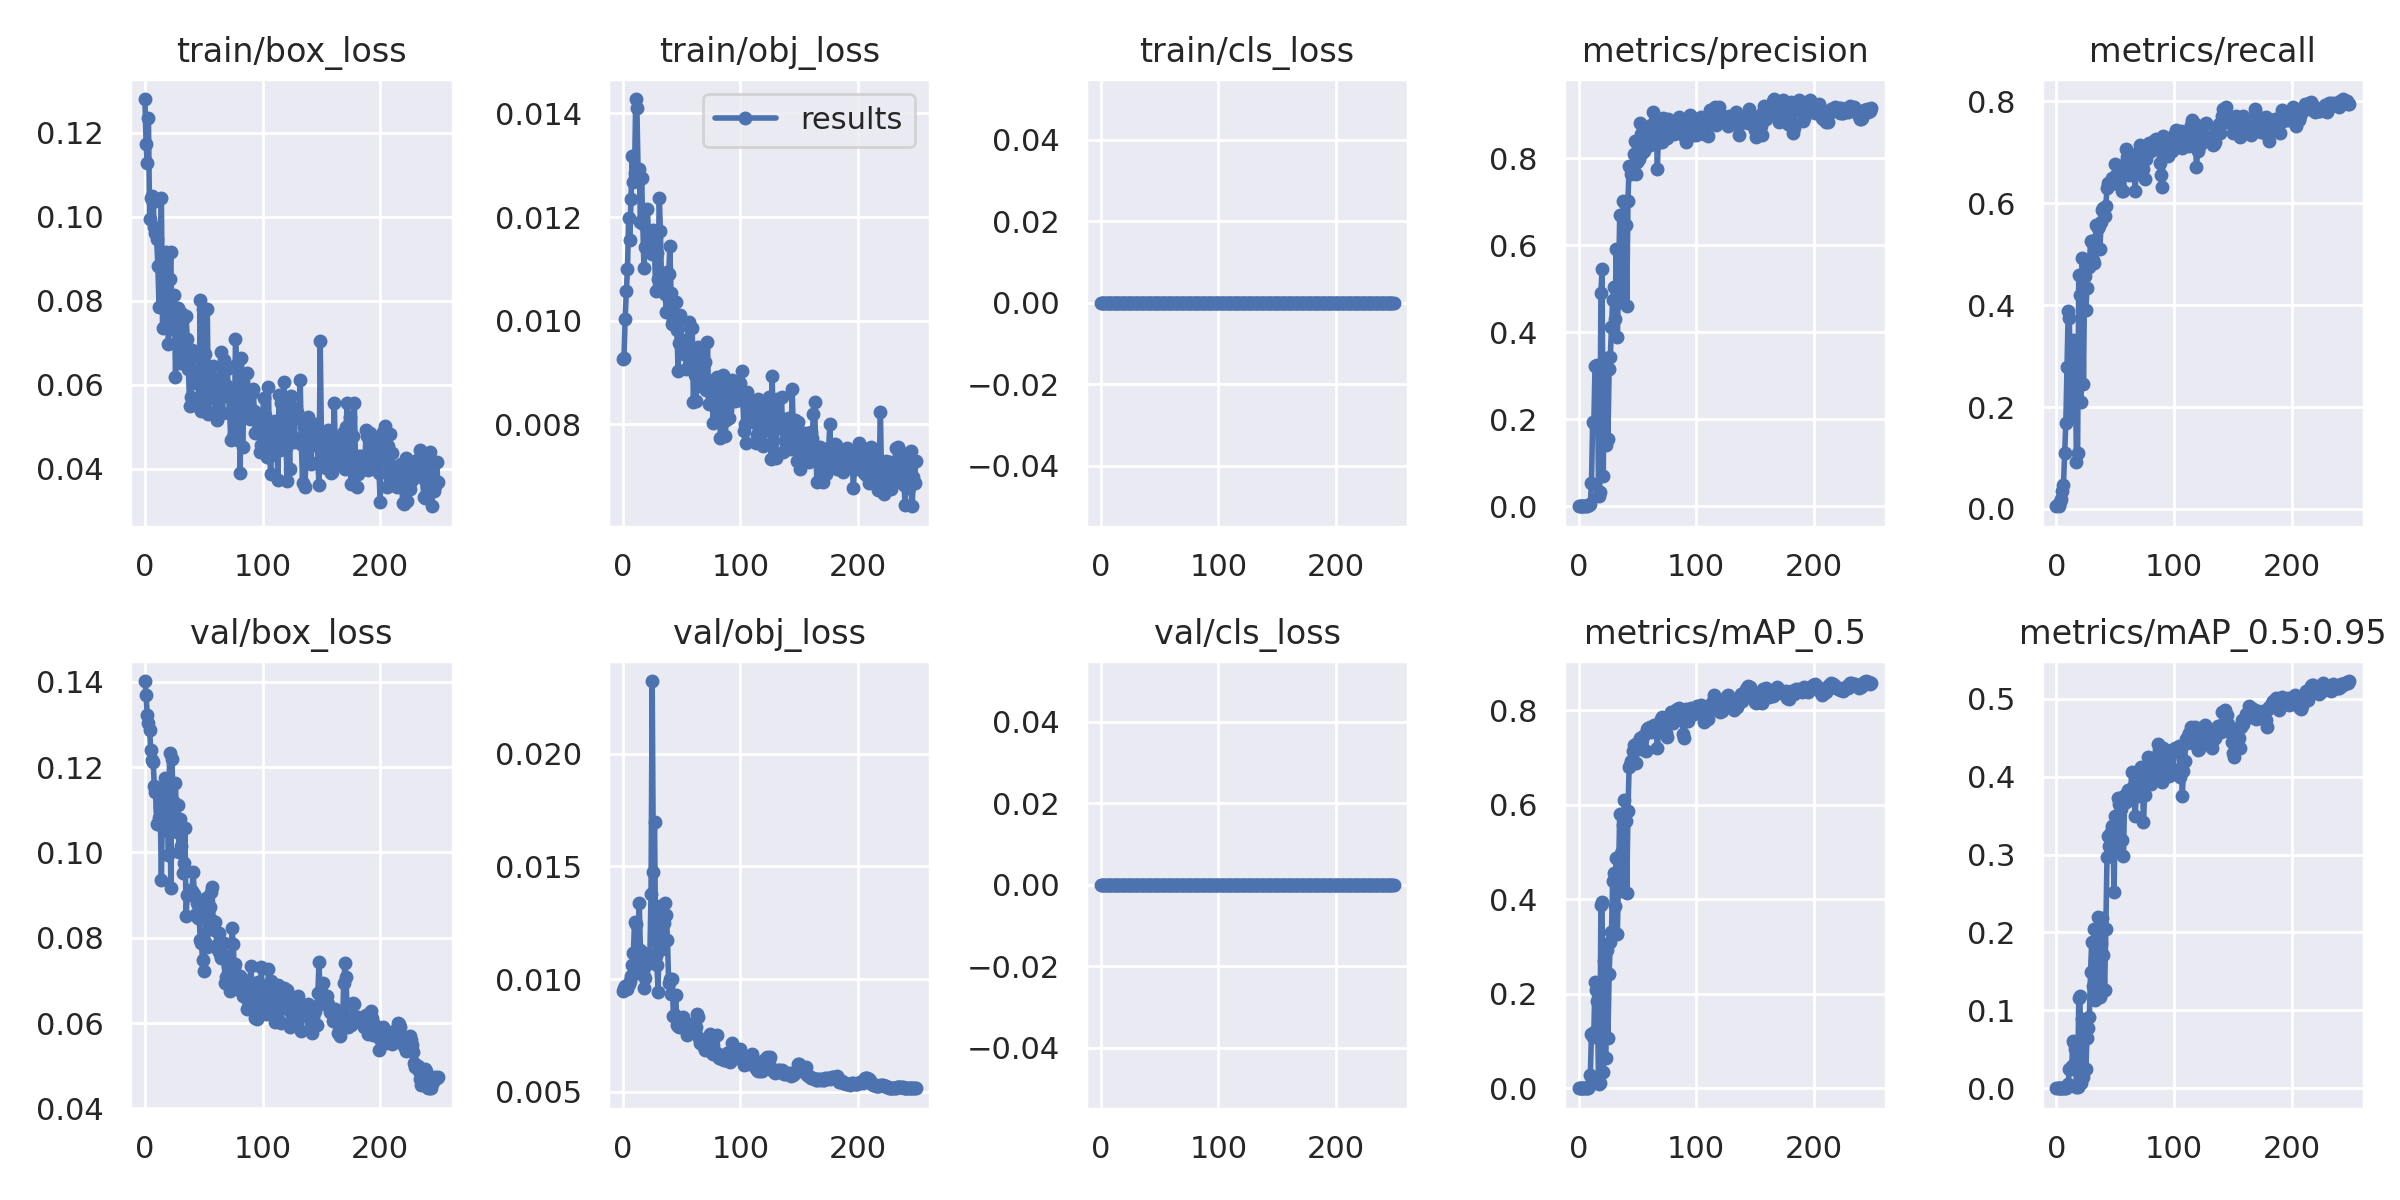

The data file committed next to this chart (first rows):
epoch, train/box_loss, train/obj_loss, train/cls_loss, metrics/precision, metrics/recall, metrics/mAP_0.5, metrics/mAP_0.5:0.95, val/box_loss, val/obj_loss, val/cls_loss, x/lr0, x/lr1, x/lr2
0, 0.128, 0.009264, 0, 6.3694e-05, 0.005263, 3.2285e-05, 3.2285e-06, 0.1402, 0.009474, 0, 0.0973, 0.0003, 0.0003
1, 0.1174, 0.009284, 0, 8.4926e-05, 0.007018, 4.2987e-05, 7.5148e-06, 0.137, 0.009611, 0, 0.0937, 0.0006972, 0.0006972
2, 0.1127, 0.01003, 0, 6.3694e-05, 0.005263, 3.2029e-05, 3.2029e-06, 0.1321, 0.009713, 0, 0.09009, 0.001091, 0.001091
3, 0.1235, 0.01057, 0, 0.0001699, 0.01404, 8.6243e-05, 2.0409e-05, 0.1303, 0.009602, 0, 0.08648, 0.001482, 0.001482
4, 0.09956, 0.011, 0, 0.0002336, 0.0193, 0.0001194, 3.9811e-05, 0.1288, 0.009549, 0, 0.08287, 0.00187, 0.00187
5, 0.1046, 0.01198, 0, 0.0004246, 0.03509, 0.00022, 5.1168e-05, 0.124, 0.009778, 0, 0.07925, 0.002254, 0.002254
6, 0.105, 0.01156, 0, 0.0005732, 0.04737, 0.0003032, 7.2636e-05, 0.1216, 0.009937, 0, 0.07564, 0.002636, 0.002636
7, 0.1036, 0.01235, 0, 0.001338, 0.1105, 0.0007526, 0.0001734, 0.1213, 0.01016, 0, 0.07201, 0.003014, 0.003014
8, 0.09748, 0.01317, 0, 0.002038, 0.1684, 0.001561, 0.0004018, 0.1156, 0.01063, 0, 0.06839, 0.003389, 0.003389
9, 0.09623, 0.01268, 0, 0.003376, 0.2789, 0.004289, 0.001053, 0.1142, 0.01117, 0, 0.06476, 0.003761, 0.003761
10, 0.09476, 0.01285, 0, 0.004692, 0.3877, 0.02885, 0.005884, 0.1067, 0.01256, 0, 0.06113, 0.00413, 0.00413
11, 0.08841, 0.01428, 0, 0.05443, 0.3754, 0.1148, 0.02464, 0.1148, 0.01245, 0, 0.05749, 0.004495, 0.004495
12, 0.07863, 0.0141, 0, 0.1947, 0.1807, 0.1076, 0.0246, 0.108, 0.01136, 0, 0.05386, 0.004858, 0.004858
13, 0.08863, 0.01289, 0, 0.1913, 0.2228, 0.1188, 0.02859, 0.1106, 0.01027, 0, 0.05022, 0.005217, 0.005217
14, 0.1044, 0.01293, 0, 0.3215, 0.3308, 0.2242, 0.0604, 0.09351, 0.01337, 0, 0.04657, 0.005573, 0.005573
15, 0.07354, 0.0119, 0, 0.3221, 0.306, 0.2074, 0.05749, 0.1113, 0.0113, 0, 0.04293, 0.005926, 0.005926
16, 0.0822, 0.01275, 0, 0.3245, 0.3105, 0.1853, 0.05022, 0.1052, 0.0112, 0, 0.03927, 0.006275, 0.006275
17, 0.08078, 0.01187, 0, 0.02379, 0.09123, 0.008267, 0.001501, 0.1175, 0.01033, 0, 0.03562, 0.006622, 0.006622
18, 0.09157, 0.01102, 0, 0.03309, 0.1088, 0.01116, 0.001945, 0.113, 0.009596, 0, 0.03197, 0.006965, 0.006965
19, 0.09069, 0.01142, 0, 0.4902, 0.4597, 0.3883, 0.1157, 0.1114, 0.01004, 0, 0.02831, 0.007306, 0.007306
20, 0.06972, 0.0114, 0, 0.5452, 0.4193, 0.3942, 0.1181, 0.09949, 0.01064, 0, 0.02464, 0.007643, 0.007643
21, 0.08513, 0.01216, 0, 0.06923, 0.2105, 0.03364, 0.006465, 0.1233, 0.01101, 0, 0.02098, 0.007976, 0.007976
22, 0.09155, 0.01144, 0, 0.3339, 0.4917, 0.2687, 0.0893, 0.09174, 0.01095, 0, 0.01731, 0.008307, 0.008307
23, 0.0733, 0.01172, 0, 0.1398, 0.2456, 0.06504, 0.01387, 0.1219, 0.01103, 0, 0.01363, 0.008635, 0.008635
24, 0.07759, 0.0117, 0, 0.3397, 0.4579, 0.2935, 0.08647, 0.1121, 0.01377, 0, 0.009959, 0.008959, 0.008959
25, 0.08139, 0.01128, 0, 0.1543, 0.3895, 0.1056, 0.02531, 0.1088, 0.02322, 0, 0.00901, 0.00901, 0.00901
26, 0.0618, 0.01175, 0, 0.3157, 0.433, 0.2426, 0.0647, 0.1163, 0.01475, 0, 0.00901, 0.00901, 0.00901
27, 0.07348, 0.01133, 0, 0.343, 0.4754, 0.3089, 0.07686, 0.1047, 0.01698, 0, 0.00897, 0.00897, 0.00897
28, 0.07827, 0.01057, 0, 0.4122, 0.4754, 0.3299, 0.09135, 0.1112, 0.01103, 0, 0.008931, 0.008931, 0.008931
29, 0.07545, 0.0113, 0, 0.4735, 0.5263, 0.4379, 0.1493, 0.1001, 0.01062, 0, 0.008891, 0.008891, 0.008891
30, 0.0653, 0.01081, 0, 0.5042, 0.5228, 0.4564, 0.1883, 0.1078, 0.009454, 0, 0.008852, 0.008852, 0.008852
31, 0.07716, 0.01238, 0, 0.4303, 0.4877, 0.3852, 0.1313, 0.1016, 0.01228, 0, 0.008812, 0.008812, 0.008812
32, 0.07566, 0.01174, 0, 0.5915, 0.4827, 0.4876, 0.2048, 0.09513, 0.01326, 0, 0.008772, 0.008772, 0.008772
33, 0.06799, 0.01064, 0, 0.3891, 0.5281, 0.3258, 0.1129, 0.09764, 0.01133, 0, 0.008733, 0.008733, 0.008733
34, 0.06767, 0.01084, 0, 0.5089, 0.5579, 0.4485, 0.161, 0.1057, 0.01175, 0, 0.008693, 0.008693, 0.008693
35, 0.07635, 0.01055, 0, 0.6702, 0.5509, 0.5812, 0.2196, 0.08509, 0.01248, 0, 0.008654, 0.008654, 0.008654
36, 0.07081, 0.01051, 0, 0.5513, 0.5561, 0.4971, 0.1812, 0.09014, 0.01339, 0, 0.008614, 0.008614, 0.008614
37, 0.0637, 0.01016, 0, 0.4693, 0.5105, 0.4183, 0.1172, 0.08996, 0.01286, 0, 0.008574, 0.008574, 0.008574
38, 0.05497, 0.01095, 0, 0.7008, 0.563, 0.5568, 0.1871, 0.09109, 0.01174, 0, 0.008535, 0.008535, 0.008535
39, 0.05714, 0.01089, 0, 0.6999, 0.586, 0.6105, 0.2186, 0.0906, 0.009816, 0, 0.008495, 0.008495, 0.008495
40, 0.06838, 0.01143, 0, 0.6452, 0.5912, 0.5663, 0.1714, 0.09085, 0.009988, 0, 0.008456, 0.008456, 0.008456
41, 0.06675, 0.01054, 0, 0.4612, 0.5754, 0.4137, 0.1268, 0.09542, 0.009326, 0, 0.008416, 0.008416, 0.008416
42, 0.0632, 0.009944, 0, 0.702, 0.595, 0.5868, 0.2045, 0.0903, 0.01002, 0, 0.008376, 0.008376, 0.008376
43, 0.06046, 0.01002, 0, 0.7822, 0.6301, 0.6788, 0.2968, 0.08526, 0.008387, 0, 0.008337, 0.008337, 0.008337
44, 0.06221, 0.0101, 0, 0.7791, 0.6386, 0.6845, 0.3236, 0.08815, 0.008397, 0, 0.008297, 0.008297, 0.008297
45, 0.06253, 0.01036, 0, 0.7635, 0.6351, 0.6918, 0.3115, 0.08472, 0.0093, 0, 0.008258, 0.008258, 0.008258
46, 0.05464, 0.009828, 0, 0.7765, 0.6421, 0.7129, 0.3284, 0.08628, 0.007958, 0, 0.008218, 0.008218, 0.008218
47, 0.08026, 0.009031, 0, 0.8094, 0.6491, 0.7265, 0.3368, 0.07945, 0.007937, 0, 0.008178, 0.008178, 0.008178
48, 0.05388, 0.009561, 0, 0.8391, 0.6403, 0.7167, 0.3291, 0.07884, 0.007866, 0, 0.008139, 0.008139, 0.008139
49, 0.07798, 0.01011, 0, 0.7628, 0.6403, 0.6878, 0.2514, 0.07481, 0.007972, 0, 0.008099, 0.008099, 0.008099
50, 0.06419, 0.009504, 0, 0.7912, 0.6772, 0.7309, 0.3498, 0.07231, 0.008024, 0, 0.00806, 0.00806, 0.00806
51, 0.06747, 0.009621, 0, 0.798, 0.6561, 0.7232, 0.3106, 0.07904, 0.008339, 0, 0.00802, 0.00802, 0.00802
52, 0.05615, 0.009348, 0, 0.8798, 0.6526, 0.7418, 0.3725, 0.08922, 0.007988, 0, 0.00798, 0.00798, 0.00798
53, 0.07818, 0.009492, 0, 0.8561, 0.6366, 0.7266, 0.365, 0.07773, 0.007781, 0, 0.007941, 0.007941, 0.007941
54, 0.05301, 0.009066, 0, 0.8113, 0.6614, 0.7382, 0.3731, 0.084, 0.0079, 0, 0.007901, 0.007901, 0.007901
55, 0.06017, 0.009522, 0, 0.8565, 0.6737, 0.7455, 0.3586, 0.08729, 0.007519, 0, 0.007862, 0.007862, 0.007862
56, 0.06194, 0.00998, 0, 0.8151, 0.6246, 0.7157, 0.3192, 0.09082, 0.007726, 0, 0.007822, 0.007822, 0.007822
57, 0.05902, 0.009865, 0, 0.8373, 0.623, 0.713, 0.2979, 0.09183, 0.008005, 0, 0.007782, 0.007782, 0.007782
58, 0.0644, 0.009276, 0, 0.8559, 0.6772, 0.7592, 0.376, 0.08402, 0.007965, 0, 0.007743, 0.007743, 0.007743
59, 0.05802, 0.009865, 0, 0.8417, 0.707, 0.763, 0.3681, 0.0818, 0.007851, 0, 0.007703, 0.007703, 0.007703
... 190 more rows
